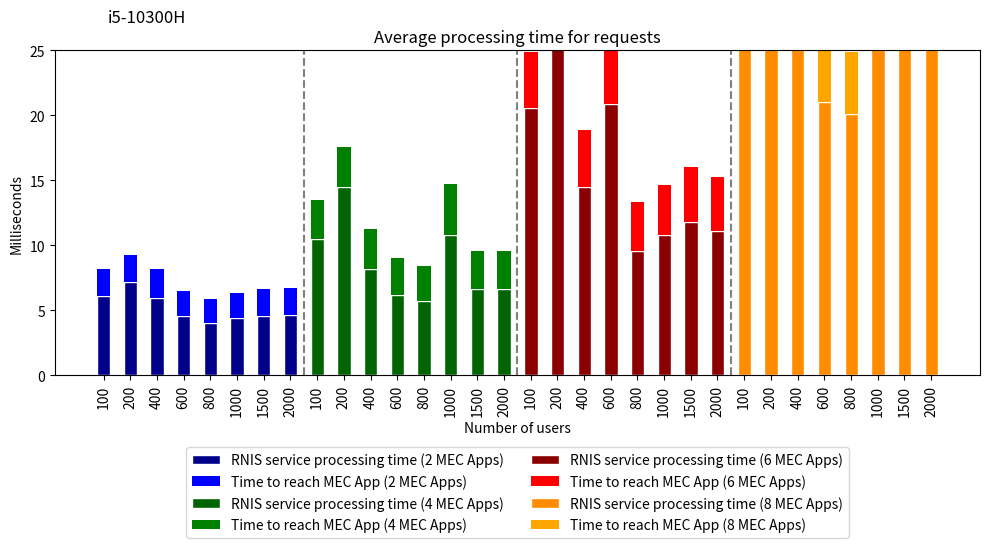

Generate this figure with matplotlib:
import matplotlib
matplotlib.use('Agg')  # Define o backend como Agg

import matplotlib.pyplot as plt

# Dados do primeiro gráfico 2 Mec App
processamento_interno = [6.098, 7.184, 5.961, 4.540, 4.009, 4.385, 4.567, 4.629]
processamento_ate_o_cliente = [8.1479, 9.234, 8.155, 6.506, 5.863, 6.295, 6.598, 6.730]

# Dados do segundo gráfico 4 Mec App
processamento_interno_2 = [10.435, 14.456, 8.137, 6.197, 5.708, 10.788, 6.606, 6.608]
processamento_ate_o_cliente_2 = [13.462, 17.559, 11.201, 9.026, 8.400, 14.674, 9.544, 9.526]

# Dados do terceiro gráfico 6 Mec App
processamento_interno_3 = [20.555, 26.187, 14.504, 20.860, 9.513, 10.768, 11.805, 11.087]
processamento_ate_o_cliente_3 = [24.817, 30.603, 18.867, 26.026, 13.280, 14.618, 15.993, 15.246]

# Dados do quarto gráfico 8 Mec App
processamento_interno_4 = [692.772, 251.431, 43.798, 21.033, 20.052, 38.487, 38.782, 37.606]
processamento_ate_o_cliente_4 = [695.162, 271.027, 49.580, 26.166, 24.840, 43.923, 44.859, 42.937]

# Criando o gráfico combinado
fig, ax = plt.subplots(figsize=(10, 6))  # Ajusta o tamanho da figura
index = range(len(processamento_ate_o_cliente))
bar_width = 0.5  # Ajuste o valor para tornar as barras mais grossas
bar_gap = 0.01  # Reduzindo o espaçamento entre os grupos de barras

# Definindo os rótulos do eixo x
xticks = [100, 200, 400, 600, 800, 1000, 1500, 2000]
xticks_combined = xticks + [x for x in xticks] + [x for x in xticks] + [x for x in xticks]

# Plota os dados do primeiro gráfico
for i in index:
    max_value = max(processamento_interno[i], processamento_ate_o_cliente[i])
    min_value = min(processamento_interno[i], processamento_ate_o_cliente[i])
    ax.bar(i - bar_gap / 2, min_value, bar_width, color='darkblue', edgecolor='white', label='RNIS service processing time (2 MEC Apps)' if i == 0 else '')
    ax.bar(i - bar_gap / 2, max_value - min_value, bar_width, bottom=min_value, color='blue', label='Time to reach MEC App (2 MEC Apps)' if i == 0 else '')

# Plota os dados do segundo gráfico
for i in index:
    max_value2 = max(processamento_interno_2[i], processamento_ate_o_cliente_2[i])
    min_value2 = min(processamento_interno_2[i], processamento_ate_o_cliente_2[i])
    ax.bar(i + len(processamento_ate_o_cliente) + bar_gap / 2, min_value2, bar_width, color='darkgreen', edgecolor='white', label='RNIS service processing time (4 MEC Apps)' if i == 0 else '')
    ax.bar(i + len(processamento_ate_o_cliente) + bar_gap / 2, max_value2 - min_value2, bar_width, bottom=min_value2, color='green', label='Time to reach MEC App (4 MEC Apps)' if i == 0 else '')

# Plota os dados do terceiro gráfico
for i in index:
    max_value3 = max(processamento_interno_3[i], processamento_ate_o_cliente_3[i])
    min_value3 = min(processamento_interno_3[i], processamento_ate_o_cliente_3[i])
    ax.bar(i + 2 * len(processamento_ate_o_cliente) + bar_gap, min_value3, bar_width, color='darkred', edgecolor='white', label='RNIS service processing time (6 MEC Apps)' if i == 0 else '')
    ax.bar(i + 2 * len(processamento_ate_o_cliente) + bar_gap, max_value3 - min_value3, bar_width, bottom=min_value3, color='red', label='Time to reach MEC App (6 MEC Apps)' if i == 0 else '')

# Plota os dados do quarto gráfico
for i in index:
    max_value4 = max(processamento_interno_4[i], processamento_ate_o_cliente_4[i])
    min_value4 = min(processamento_interno_4[i], processamento_ate_o_cliente_4[i])
    ax.bar(i + 3 * len(processamento_ate_o_cliente) + bar_gap, min_value4, bar_width, color='darkorange', edgecolor='white', label='RNIS service processing time (8 MEC Apps)' if i == 0 else '')
    ax.bar(i + 3 * len(processamento_ate_o_cliente) + bar_gap, max_value4 - min_value4, bar_width, bottom=min_value4, color='orange', label='Time to reach MEC App (8 MEC Apps)' if i == 0 else '')

# Adiciona linhas tracejadas entre os grupos
for i in range(1, 4):
    ax.axvline(x=len(processamento_ate_o_cliente) * i - 0.5, linestyle='--', color='gray')

# Limitando o eixo y até 200
plt.ylim(0, 25)

# # Adiciona os valores nos topos das barras
# fontsize = 6
# for i in index:
#     if processamento_interno[i] <= 24:
#         ax.text(i - bar_gap / 2, processamento_interno[i], f"{processamento_interno[i]:.3f}", ha='center', va='bottom', fontsize=fontsize, fontweight='bold')
#     if processamento_ate_o_cliente[i] <= 24:
#         ax.text(i - bar_gap / 2, processamento_ate_o_cliente[i], f"{processamento_ate_o_cliente[i]:.3f}", ha='center', va='bottom', fontsize=fontsize, fontweight='bold')
#     if processamento_interno_2[i] <= 24:
#         ax.text(i + len(processamento_ate_o_cliente) + bar_gap / 2, processamento_interno_2[i], f"{processamento_interno_2[i]:.3f}", ha='center', va='bottom', fontsize=fontsize, fontweight='bold')
#     if processamento_ate_o_cliente_2[i] <= 24:
#         ax.text(i + len(processamento_ate_o_cliente) + bar_gap / 2, processamento_ate_o_cliente_2[i], f"{processamento_ate_o_cliente_2[i]:.3f}", ha='center', va='bottom', fontsize=fontsize, fontweight='bold')
#     if processamento_interno_3[i] <= 24:
#         ax.text(i + 2 * len(processamento_ate_o_cliente) + bar_gap, processamento_interno_3[i], f"{processamento_interno_3[i]:.3f}", ha='center', va='bottom', fontsize=fontsize, fontweight='bold')
#     if processamento_ate_o_cliente_3[i] <= 24:
#         ax.text(i + 2 * len(processamento_ate_o_cliente) + bar_gap, processamento_ate_o_cliente_3[i], f"{processamento_ate_o_cliente_3[i]:.3f}", ha='center', va='bottom', fontsize=fontsize, fontweight='bold')
#     if processamento_interno_4[i] <= 24:
#         ax.text(i + 3 * len(processamento_ate_o_cliente) + bar_gap, processamento_interno_4[i], f"{processamento_interno_4[i]:.3f}", ha='center', va='bottom', fontsize=fontsize, fontweight='bold')
#     if processamento_ate_o_cliente_4[i] <= 24:
#         ax.text(i + 3 * len(processamento_ate_o_cliente) + bar_gap, processamento_ate_o_cliente_4[i], f"{processamento_ate_o_cliente_4[i]:.3f}", ha='center', va='bottom', fontsize=fontsize, fontweight='bold')

ax.set_xlabel('Number of users')
ax.set_ylabel('Milliseconds')
ax.set_title('Average processing time for requests')
ax.set_xticks(range(len(xticks_combined)))
ax.set_xticklabels(xticks_combined)
ax.tick_params(axis='x', rotation=90)  # Rotaciona os rótulos do eixo x
ax.legend(bbox_to_anchor=(0.5, -0.2), loc='upper center', ncol=2)  # Ajusta a posição da legenda

ax.text(0.10, 1.1, 'i5-10300H', ha='center', va='center', fontsize=12, transform=ax.transAxes)

# Salva o gráfico combinado em um arquivo
plt.tight_layout()  # Ajusta automaticamente
plt.savefig('graphs_proces_plmn_combined_i5.png')
